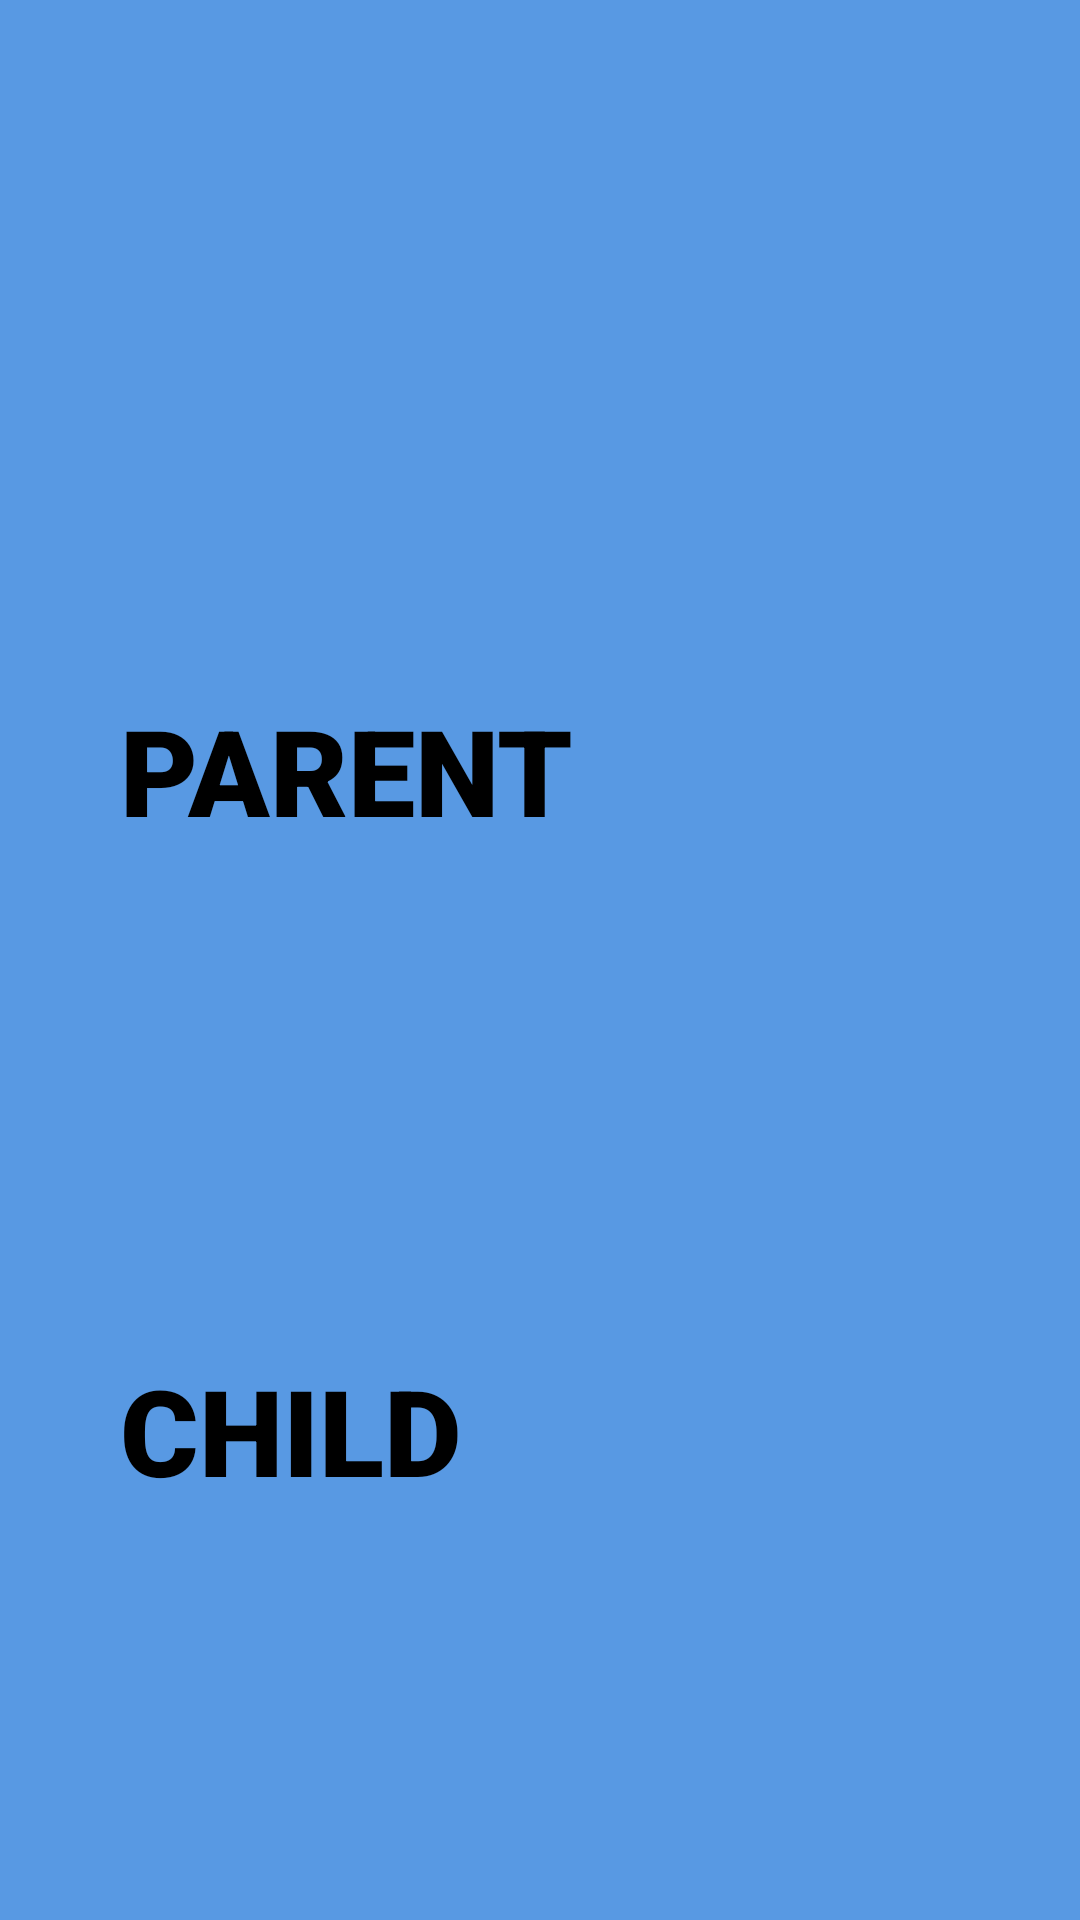

The Android layout XML behind this screen, and the referenced resources:
<!-- AndroidManifest.xml: application theme Theme.Login_autism -->
<!-- res/layout/activity_parent_child.xml -->
<?xml version="1.0" encoding="utf-8"?>
<androidx.constraintlayout.widget.ConstraintLayout xmlns:android="http://schemas.android.com/apk/res/android"
    xmlns:app="http://schemas.android.com/apk/res-auto"
    xmlns:tools="http://schemas.android.com/tools"
    android:layout_width="match_parent"
    android:layout_height="match_parent"
    android:background="@color/darkbl"
    android:orientation="vertical"
    tools:context=".parent_child">


    <ImageView
        android:layout_width="wrap_content"
        android:layout_height="wrap_content"
        android:scaleType="fitEnd"
        android:src="@drawable/tree5"
        app:layout_constraintBottom_toBottomOf="parent"
        app:layout_constraintEnd_toEndOf="parent"
        app:layout_constraintHorizontal_bias="0.5"
        app:layout_constraintStart_toStartOf="parent"
        app:layout_constraintTop_toTopOf="parent"
        app:layout_constraintVertical_bias="0.5" />

    <Button
        android:id="@+id/button_parent"
        android:layout_width="280dp"
        android:layout_height="70dp"
        android:layout_marginTop="230dp"
        android:background="@color/transp"
        android:fontFamily="sans-serif-black"
        android:text="PARENT"
        android:textSize="40dp"
        app:layout_constraintBottom_toBottomOf="parent"
        app:layout_constraintEnd_toEndOf="parent"
        app:layout_constraintHorizontal_bias="0.5"
        app:layout_constraintStart_toStartOf="parent"
        app:layout_constraintTop_toTopOf="parent"
        app:layout_constraintVertical_bias="0" />

    <Button
        android:id="@+id/button_child"
        android:layout_width="280dp"
        android:layout_height="70dp"
        android:background="@android:color/transparent"
        android:fontFamily="sans-serif-black"
        android:text="CHILD"
        android:textSize="40dp"
        android:layout_marginTop="150dp"
        app:layout_constraintBottom_toBottomOf="parent"
        app:layout_constraintEnd_toEndOf="parent"
        app:layout_constraintHorizontal_bias="0.5"
        app:layout_constraintVertical_bias="0"
        app:layout_constraintStart_toStartOf="parent"
        app:layout_constraintTop_toBottomOf="@+id/button_parent" />


</androidx.constraintlayout.widget.ConstraintLayout>
<!-- resources referenced by this layout -->
<resources>
  <color name="darkbl">#5899e3</color>
  <color name="transp">#00FFFFFF</color>
</resources>
